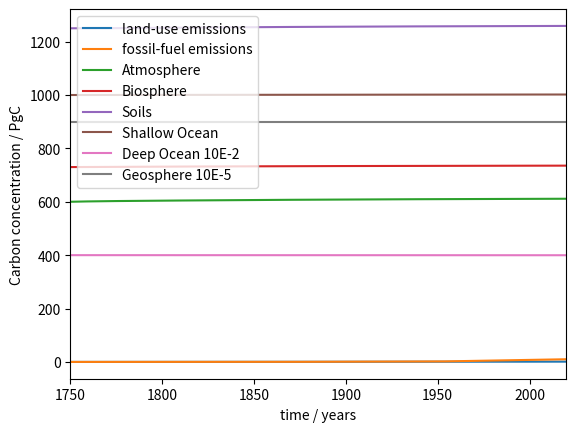

Reproduce this figure in Python.
# -*- coding: utf-8 -*-
"""
Created on Wed Oct  4 14:27:56 2023

@author: Paula Mörstedt

Group 4: Number 22
"""
#%% all librarie
import numpy as np
import matplotlib.pyplot as plt
import math
import scipy.integrate as spi

#%%
""""USER INPUT NEEDED: PLEASE DECIDE: 
        if antropogenic emissions (land-use and fossil-fuel emission) are to be included:
            turn anthrop = True
        if human interventions are to be included: 
            turn human_interventions = True
        if you want to calulate a certain atmospheric carbon goal:
            turn get_carbon_goal = True
        PLEASE NOTICE: if human_interventions = True, then anthrop needs to be True as well
                        if get_carbon_goal == True, then anthrop and human_interventions needs to be True"""
            
anthrop = False #False means assuming no anthropogenic emissions from 1750-2020

human_interventions = False #False means assuming no human interventions 

get_carbon_goal = False

"""Human intervention scenarios: Choose a scenario by changing mynumber"""
mynumber = 3

scenarionumbers = [19,20,21,22,23,24]
landuse_slopes = [-0.0033, -0.0033, -0.01, -0.01, 0, 0] #PgC/yr/yr
fossil_slopes = [-0.01483, -0.1217, -0.01483, -0.1217, 0, 0] #PgC/yr/yr
action_years = [2035, 2065, 2035, 2065, 2035, 2065]

scenarionumber = scenarionumbers[mynumber]
landuse_slope = landuse_slopes[mynumber]
fossil_slope = fossil_slopes[mynumber]
action_year = action_years[mynumber]

"""USER INPUT: Change the values below, if you want to calculate which slope 
                the fossil fuel emission functions needs to have
                in order to reach in the goal_year the goal_carbon_emissions."""

goal_year = 2100
year_of_change = 2025 #year when the change begins
goal_carbon_emissions_ppmv = 300 #ppmv
goal_carbon_emissions = goal_carbon_emissions_ppmv * 2.13 #PgC
goal_slope = 0 #starting point for the while loop 
stepwidth = 0.001 #stepwidth for the numerical solution of calculating the goal slope 

#%% preventing bugs
if anthrop == False and human_interventions == True:
    anthrop = True
    print("Your user input is wrong. If you want to include human interventions 'anthrop' needs to be 'True'.\n The code has been therefore modified.")
elif get_carbon_goal and not anthrop and not human_interventions:    
    anthrop == True
    human_interventions == True
    print("Your user input is wrong. If you want to get the slope for your carbon goal, turn anthrop and human_interventions == True. I did that for you. You are welcome.")

#%%
""""Functions that calculate the land-use and fossil-fuel emissions."""
def land_use_emissions(year):
    #function that calculates the land-use emissions for a given year (assuming land-use emissions started in 1750)
       # depending on including human interventions or not
    #input: year, human_interventions - a boolean that tells to include 
    #output: emissions for given year in PgC/yr
    if year < 1750: 
        landuse_emissions= 0 
    elif year <= 1900: 
        landuse_emissions= (year - 1750)*0.0033
    elif year > 1900 and year <= 1950: 
        landuse_emissions = ((1900 - 1750)*0.0033) + ((year - 1900)*0.01)
    elif year > 1950: 
        landuse_emissions = ((1900 - 1750)*0.0033) + ((1950 - 1900)*0.01)
 
    return landuse_emissions
    
def land_use_emissions_humanint(year):
    landuse_emissions = ((1900 - 1750)*0.0033) + ((1950 - 1900)*0.01) + ((year - (action_year-1))*landuse_slope)
    return landuse_emissions

def fossil_fuel_emissions(year):
    #function that calculates the fossil-fuel emissions for a given year
    #input: year
    #output: emissions for given year in PgC/yr
    if not get_carbon_goal:
        if year < 1850:
            ff_emissions= 0 
        elif year >= 1850 and year <= 1950: 
            ff_emissions= (year-1850 + 1)*0.01483 
        elif year > 1950: 
            ff_emissions= ((1950-1850 + 1)*0.01483) + ((year-1950)*0.1217)
            
    else: #if get_carbon_goal == True  
        if year < 1850:
            ff_emissions= 0 
        elif year >= 1850 and year <= 1950: 
            ff_emissions= (year-1850 + 1)*0.01483 
        elif year > 1950 and year < year_of_change: 
            ff_emissions= ((1950-1850 + 1)*0.01483) + ((year-1950)*0.1217)
        elif year >= year_of_change:
            ff_emissions = ((1950-1850 + 1)*0.01483) + (((year_of_change-1)-1950)*0.1217) + ((year - (year_of_change-1))*goal_slope)

    return ff_emissions
    

def fossil_fuel_emissions_humanint(year):
    ff_emissions = ((1950-1850 + 1)*0.01483) + (((action_year-1)-1950)*0.1217) + ((year - (action_year-1))*fossil_slope)
    return ff_emissions

#%%
"""Six-pool global carbon model"""

#initial source pool values
atm0 = 600 #PgC
bio0 = 730 #PgC
soil0 = 1250 #PgC
ocshallow0 = 1000 #PgC
ocdeep0 = 40000 #PgC
geo0 = 90000000 #PgC
S0 = [atm0, bio0, soil0, ocshallow0, ocdeep0, geo0] 

#variables that need definition
    #from the atm_bio_flow
f_0  = 62 #PgC/yr
beta = 0.4
    #from the ocshallow_atm_flow
kpsi = 0.07 #1/yr


def dSdt(S,t):
    #state change function which calculates the rates of change for 6 carbon pools
    #input: system state array or list in the following order atm, bio, soil, ocshallow, ocdeep, geo
    #output:system change ergo an array of system change functions
    
    if not anthrop:
        delta = 0
        gamma = 0
    elif anthrop and not human_interventions:
        delta = land_use_emissions(t)
        gamma = fossil_fuel_emissions(t)
    elif anthrop and human_interventions and not get_carbon_goal:
        if t < action_year:
            delta = land_use_emissions(t)
            gamma = fossil_fuel_emissions(t)
        else:
            delta = land_use_emissions_humanint(t)
            gamma = fossil_fuel_emissions_humanint(t)
    elif get_carbon_goal:
        gamma = fossil_fuel_emissions(t)
        if t < action_year:
            delta = land_use_emissions(t)
        else:
            delta = land_use_emissions_humanint(t)
            
    #initial source pool values
    atm0 = 600 #PgC
    bio0 = 730 #PgC
    soil0 = 1250 #PgC
    ocshallow0 = 1000 #PgC
    ocdeep0 = 40000 #PgC
    geo0 = 90000000 #PgC
    
    #define the current state variables for the different pools depending on the input array
    atm_current = S[0]
    bio_current = S[1]
    soil_current = S[2]
    ocshallow_current = S[3]
    ocdeep_current = S[4]
    geo_current = S[5]
    
    atm_current_ppmv = atm_current / 2.13 #with 1ppmv = 2.13PgC    
    
    #define all the flows between the pools
    atm_bio_flow = f_0*(1 + beta * math.log(atm_current/atm0)) #function f #math.log calculates the natural logarithm
    atm_ocshallow_flow = (70/atm0)*atm_current
    soil_atm_flow = (62/soil0)*soil_current
    bio_atm_flow = delta #emissions from land use taks 1
    epsilon = 3.69 + (1.86e-2 * atm_current_ppmv) - (1.8e-6*atm_current_ppmv**2)
    ocshallow_atm_flow = kpsi * (ocshallow0 + epsilon * (ocshallow_current - ocshallow0)) #psi function
    geo_atm_flow1 = (0.2/geo0)*geo_current
    geo_atm_flow2 = gamma #emissions from fossil fuels task 1
    bio_soil_flow1 = (62/bio0)*bio_current
    bio_soil_flow2 = delta
    ocshallow_ocdeep_flow = (60/ocshallow0)*ocshallow_current
    ocdeep_ocshallow_flow = (60/ocdeep0)*ocdeep_current
    ocdeep_geo_flow = (0.2/ocdeep0)*ocdeep_current
    
    #define the rates of change
    datm_dt = soil_atm_flow + bio_atm_flow + ocshallow_atm_flow + geo_atm_flow1 + geo_atm_flow2 - atm_bio_flow - atm_ocshallow_flow
    dbio_dt = atm_bio_flow - bio_atm_flow - bio_soil_flow1 - bio_soil_flow2
    dsoil_dt = bio_soil_flow1 + bio_soil_flow2 - soil_atm_flow
    docshallow_dt = atm_ocshallow_flow + ocdeep_ocshallow_flow - ocshallow_atm_flow - ocshallow_ocdeep_flow
    docdeep_dt = ocshallow_ocdeep_flow - ocdeep_geo_flow - ocdeep_ocshallow_flow
    dgeo_dt = ocdeep_geo_flow - geo_atm_flow1 - geo_atm_flow2
    
    return [datm_dt, dbio_dt, dsoil_dt, docshallow_dt, docdeep_dt, dgeo_dt]

#%%
"""Calculating the solution"""
if not anthrop: 
    t_range = np.arange(1750,2021,1)
    solution = spi.odeint(dSdt, S0, t_range)      
    
elif anthrop and not get_carbon_goal:
    t_range = np.arange(1750,2101,1)
    solution = spi.odeint(dSdt, S0, t_range)
    
elif get_carbon_goal:
    """ Required fossil fuel emissions rate that 
    brings atmospheric carbon concentrations to 300 ppmv by 2100"""

    t_range = np.arange(1750,2101,1)
   # solution = spi.odeint(dSdt, S0, t_range)
    
    #get the index of the goal year, in case we change the t_range or want another goal year
    goal_year_index = 0
    for element in t_range:
        if element == 2100:
            break
        else:
            goal_year_index += 1
    
    solution_3_5 = spi.odeint(dSdt, S0, t_range)
    
    while solution_3_5[goal_year_index][0] > goal_carbon_emissions:
        goal_slope -= stepwidth
        solution_3_5 = spi.odeint(dSdt, S0, t_range)

#The required fossil fuel emissions rate equals the variable goal_slope 


#%%
"""Plotting the results Task 1"""

x_values = np.linspace(1750,2020,270)

y_values_landuse = []
y_values_fossilfuels = []

for x_value in x_values:
    y_values_landuse.append(land_use_emissions(x_value))
    y_values_fossilfuels.append(fossil_fuel_emissions(x_value))

    
plt.plot(x_values, y_values_landuse, markersize = 3, label = "land-use emissions")
plt.plot(x_values, y_values_fossilfuels, markersize = 3, label = "fossil-fuel emissions")

# Add labels, title, legend, and grid
plt.xlim(1750, 2020)
plt.xlabel("Time in years")
plt.ylabel("CO2 emissions in PgC/yr")
plt.legend()
plt.savefig("Task 1.png", dpi = 300)
plt.show()


#%%
"""Plotting the solution of the carbon pool calculation"""  
if not get_carbon_goal:  
    #resize the solutions values for a better plot
    solution_copy = solution.copy()
    solution_copy[:, 4] = solution_copy[:, 4] * 10**(-2)  # resize the numbers for Deep Ocean
    solution_copy[:, 5] = solution_copy[:, 5] *10**(-5)  # resize the numbers for Geosphere  
    
    # Adding labels
    S_names = ["Atmosphere", "Biosphere", "Soils", "Shallow Ocean", "Deep Ocean 10E-2", "Geosphere 10E-5"]
    
    #plot that depicts changes in the carbon pools
    for i in range(len(S0)):
        plt.plot(t_range, solution_copy[:, i], label = S_names[i])
    
    # names and labels
    plt.xlabel('time / years')
    plt.ylabel('Carbon concentration / PgC')
    plt.legend(loc='upper left') #bbox_to_anchor=(0.5, -0.15))

    if not anthrop:
        plt.savefig("Task_2.png", dpi = 300) #Task 2
    elif anthrop and not human_interventions:
        plt.savefig("Task_3_2.png", dpi = 300) #Task 3_2
    elif anthrop and human_interventions and not get_carbon_goal: 
        plt.savefig("Task_3_4.png", dpi = 300)
        
else:
    print("No carbon pool plot generated in the case of calculating the goal_slope.")